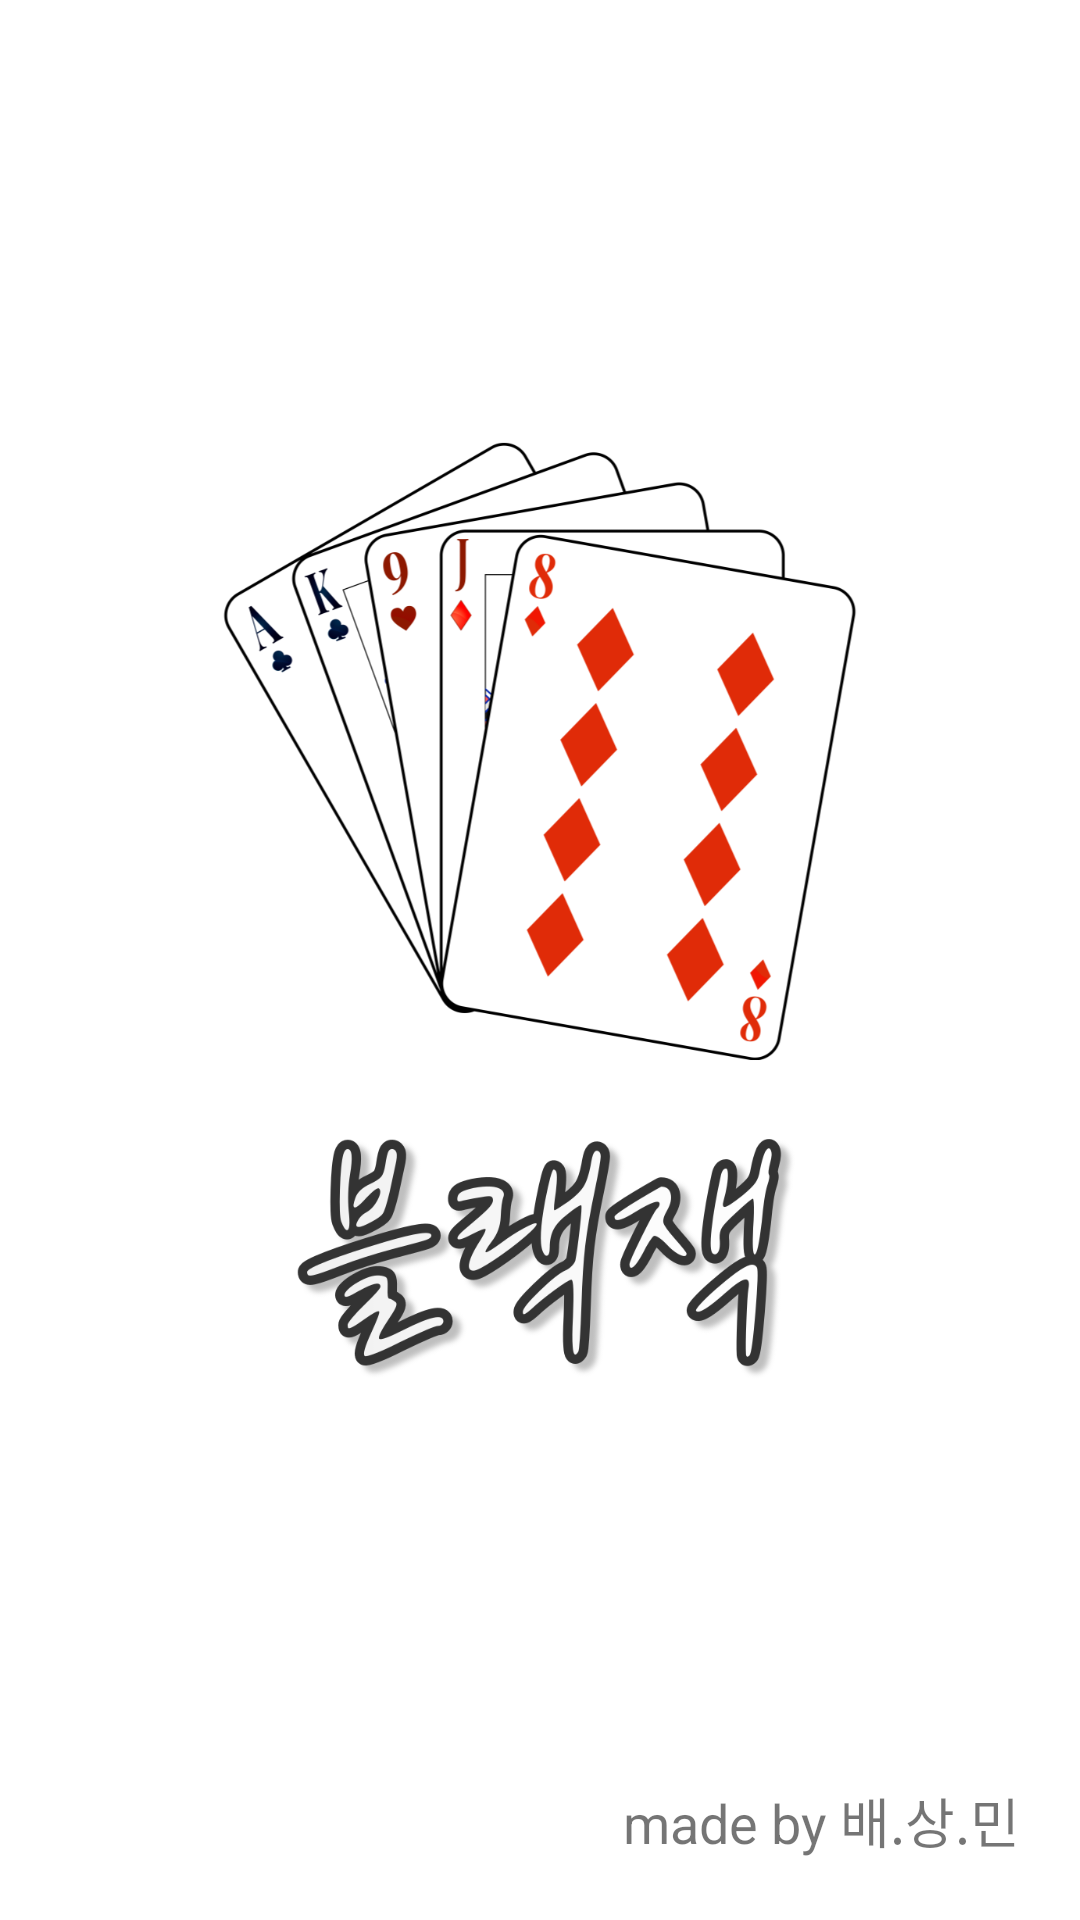

Layout XML and referenced resources for this Android screen:
<!-- AndroidManifest.xml: application theme Theme.Black_Jack -->
<!-- res/layout/activity_intro.xml -->
<?xml version="1.0" encoding="utf-8"?>
<FrameLayout
    xmlns:android="http://schemas.android.com/apk/res/android"
    xmlns:tools="http://schemas.android.com/tools"
    android:layout_width="match_parent"
    android:layout_height="match_parent"
    tools:context=".Activity_Intro">
    <ImageView
        android:layout_width="250dp"
        android:layout_height="500dp"
        android:layout_gravity="center"
        android:scaleType="centerCrop"
        android:src="@drawable/intro_layout"/>
    <TextView
        android:layout_width="wrap_content"
        android:layout_height="wrap_content"
        android:layout_margin="20dp"
        android:layout_gravity="bottom|end"
        android:text="@string/app_creator"
        android:textSize="18sp"/>
</FrameLayout>
<!-- resources referenced by this layout -->
<resources>
  <!-- drawable intro_layout: png bitmap (drawable, 205785 bytes) -->
  <string name="app_creator">made by 배.상.민</string>
  <style name="Theme.Black_Jack" parent="Theme.MaterialComponents.DayNight.DarkActionBar">
          
          <item name="colorPrimary">@color/purple_500</item>
          <item name="colorPrimaryVariant">@color/clear</item>
          <item name="colorOnPrimary">@color/white</item>
          
          <item name="colorSecondary">@color/teal_200</item>
          <item name="colorSecondaryVariant">@color/teal_700</item>
          <item name="colorOnSecondary">@color/black</item>
          
          <item name="android:statusBarColor" tools:targetApi="21">?attr/colorPrimaryVariant</item>
          
      </style>
  <color name="purple_500">#FF6200EE</color>
  <color name="clear">#919191</color>
  <color name="white">#FFFFFFFF</color>
  <color name="teal_200">#FF03DAC5</color>
  <color name="teal_700">#FF018786</color>
  <color name="black">#FF000000</color>
</resources>
